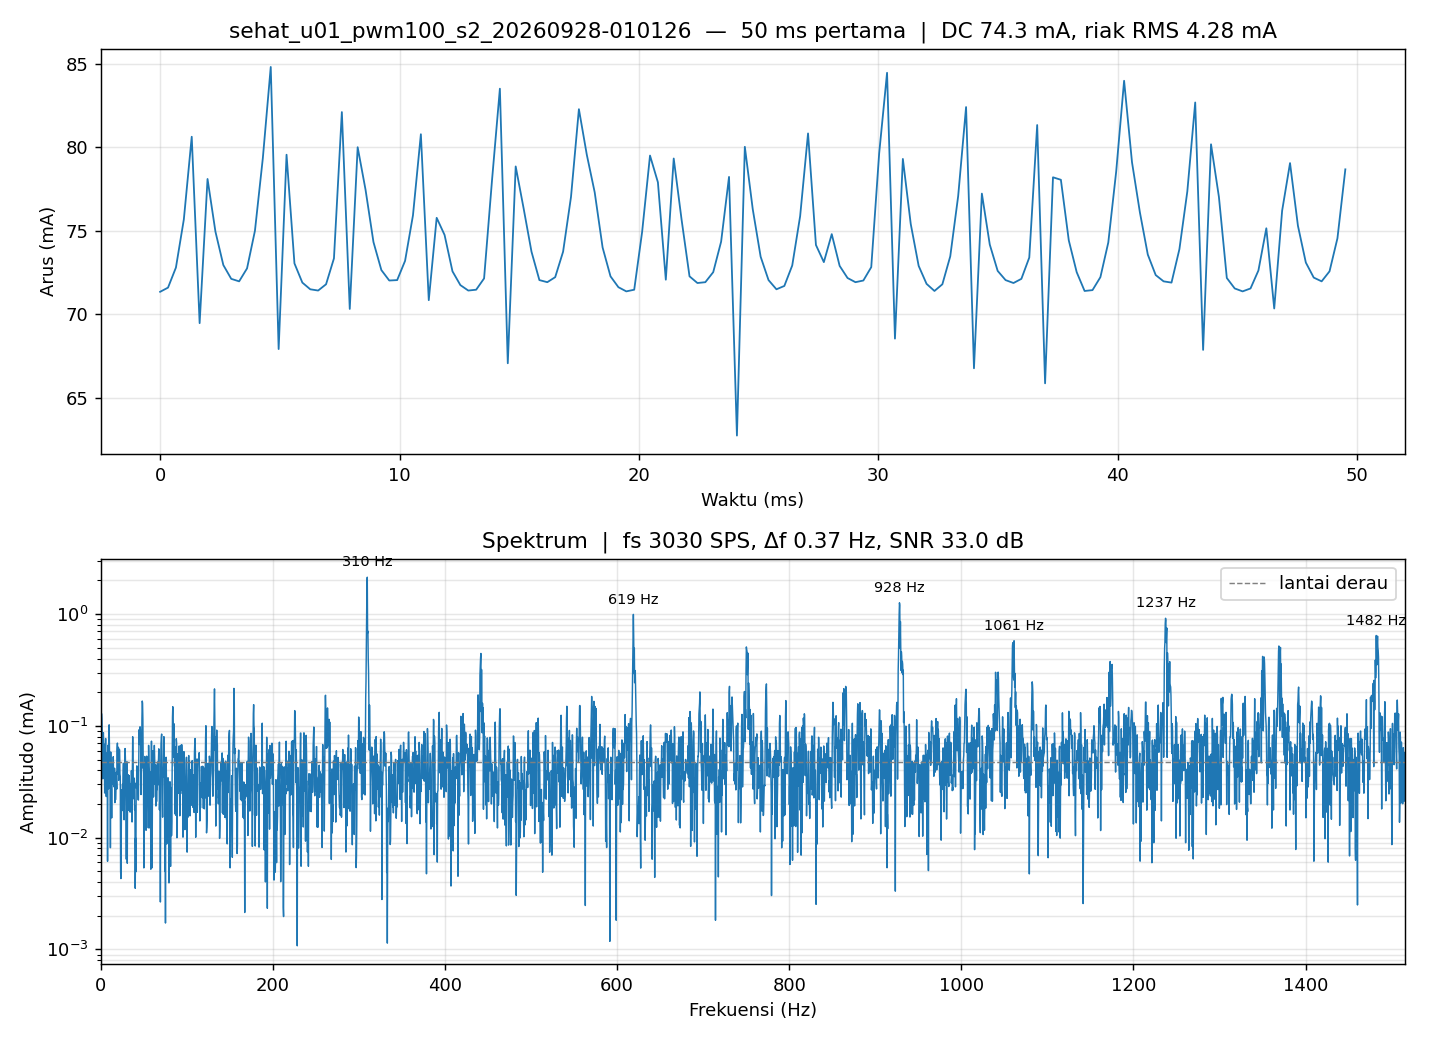

Values plotted in this chart, from the file beside it:
#vshct_us=332
#i2c_hz=1000000
#n=8192
#dur_us=2839435
#errors=0
#missed=0
#mean_mA=74.291
t_us, raw
0, 2854
329, 2864
661, 2912
994, 3027
1323, 3225
1754, 2779
2086, 3124
2415, 2998
2744, 2918
3077, 2885
3406, 2879
3844, 2910
4175, 3000
4504, 3174
4833, 3392
5166, 2717
5497, 3182
5934, 2922
6263, 2876
6592, 2860
6924, 2857
7253, 2872
7585, 2934
8024, 3284
8353, 2813
8682, 3200
9012, 3098
9341, 2973
9670, 2906
10003, 2881
10413, 2882
10742, 2928
11075, 3037
11404, 3231
11734, 2834
12068, 3031
12503, 2990
12832, 2903
13166, 2870
13497, 2857
13826, 2859
14159, 2886
14593, 3120
14924, 3340
15253, 2683
15585, 3154
15917, 3054
16246, 2950
16683, 2882
17012, 2877
17341, 2889
17670, 2950
18003, 3081
... 8,139 more rows
